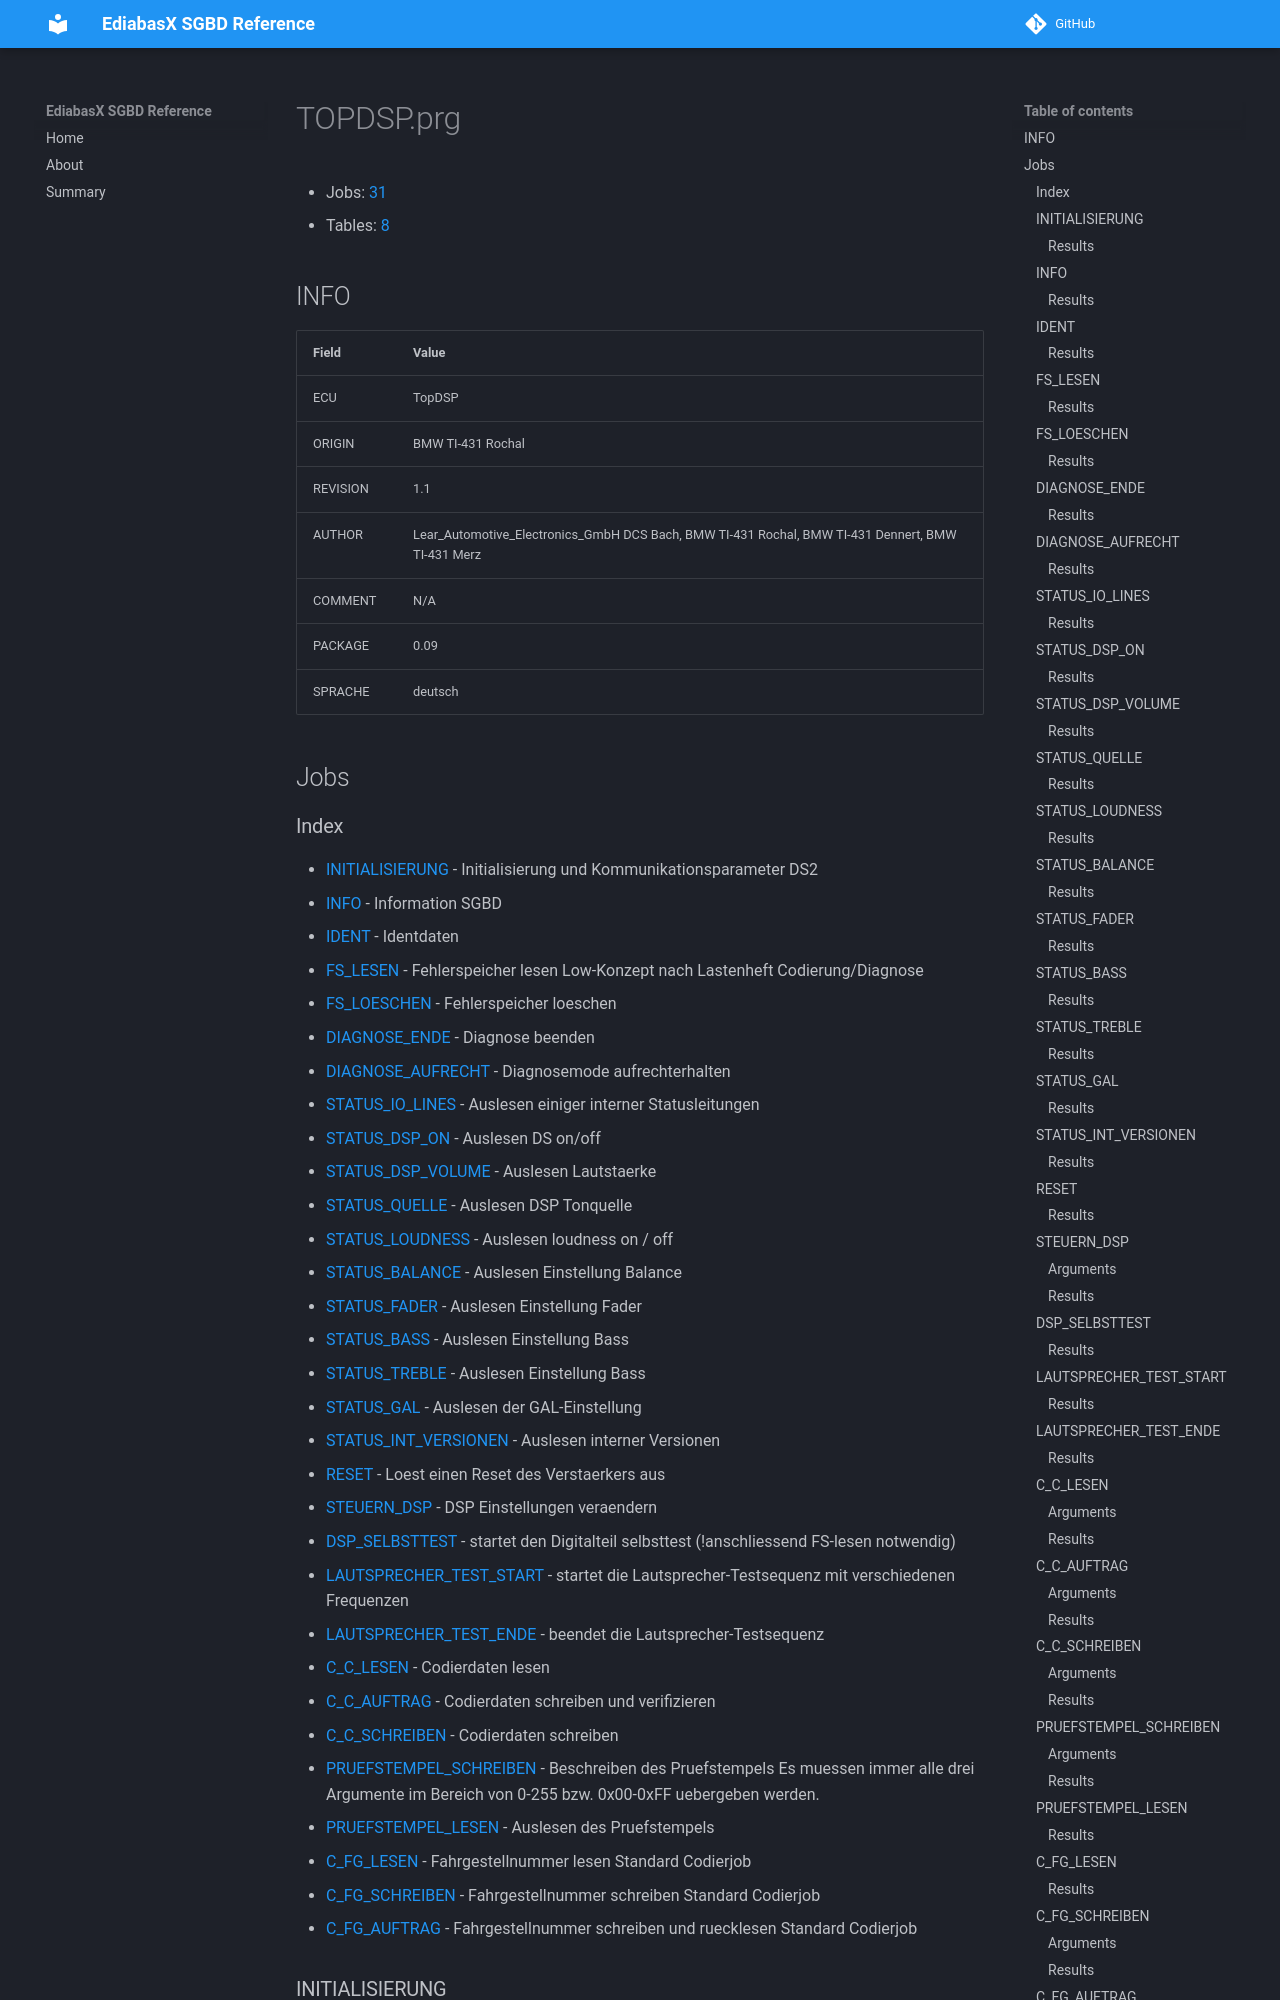

repository: emdzej/ediabasx-docs-sgbd · page: sgbd/TOPDSP/index.html · generator: mkdocs

# TOPDSP.prg

- Jobs: [31](#jobs)
- Tables: [8](#tables)

## INFO

| Field | Value |
| --- | --- |
| ECU | TopDSP |
| ORIGIN | BMW TI-431 Rochal |
| REVISION | 1.1 |
| AUTHOR | Lear_Automotive_Electronics_GmbH DCS Bach, BMW TI-431 Rochal, BMW TI-431 Dennert, BMW TI-431 Merz |
| COMMENT | N/A |
| PACKAGE | 0.09 |
| SPRACHE | deutsch |

## Jobs
